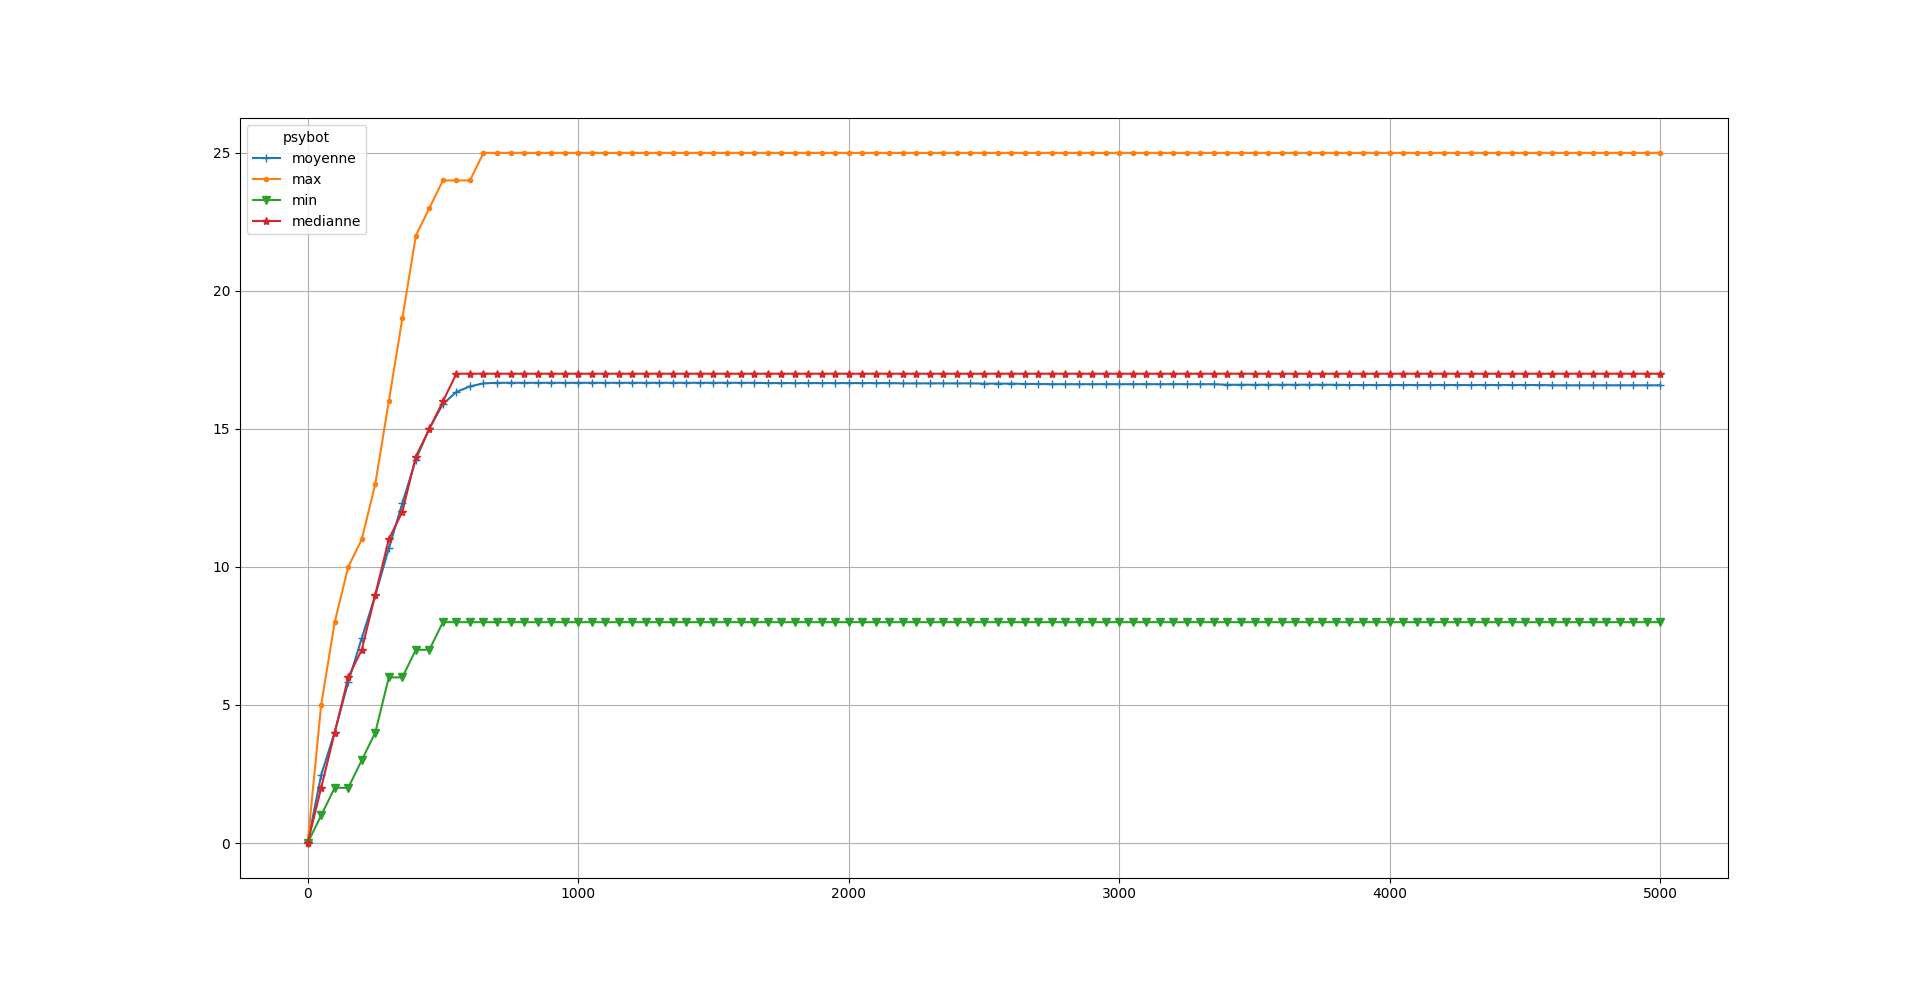

Source data for this figure (header and first rows):
0; 50; 100; 150; 200; 250; 300; 350; 400; 450; 500; 550; 600; 650; 700; 750; 800; 850; 900; 950; 1000; 1050; 1100; 1150
0; 3; 4; 5; 7; 8; 9; 10; 12; 14; 16; 16; 16; 16; 16; 16; 16; 16; 16; 16; 16; 16; 16; 16
0; 2; 4; 7; 7; 9; 11; 13; 14; 15; 17; 17; 17; 17; 17; 17; 17; 17; 17; 17; 17; 17; 17; 17
0; 1; 4; 5; 5; 7; 8; 8; 10; 11; 13; 13; 13; 13; 13; 13; 13; 13; 13; 13; 13; 13; 13; 13
0; 4; 4; 5; 7; 8; 8; 9; 10; 10; 10; 11; 11; 11; 11; 11; 11; 11; 11; 11; 11; 11; 11; 11
0; 2; 3; 6; 8; 8; 9; 11; 11; 12; 13; 13; 13; 13; 13; 13; 13; 13; 13; 13; 13; 13; 13; 13
0; 1; 4; 5; 7; 9; 12; 14; 15; 15; 15; 15; 15; 15; 15; 15; 15; 15; 15; 15; 15; 15; 15; 15
0; 2; 5; 7; 10; 11; 13; 14; 16; 18; 19; 19; 19; 19; 19; 19; 19; 19; 19; 19; 19; 19; 19; 19
0; 3; 4; 6; 6; 9; 11; 14; 15; 15; 16; 16; 16; 16; 16; 16; 16; 16; 16; 16; 16; 16; 16; 16
0; 2; 3; 5; 7; 9; 11; 15; 15; 16; 16; 16; 16; 16; 16; 16; 16; 16; 16; 16; 16; 16; 16; 16
0; 2; 2; 4; 7; 7; 8; 10; 11; 11; 11; 12; 12; 12; 12; 12; 12; 12; 12; 12; 12; 12; 12; 12
0; 3; 4; 6; 8; 9; 10; 12; 14; 15; 15; 15; 15; 15; 15; 15; 15; 15; 15; 15; 15; 15; 15; 15
0; 3; 5; 7; 8; 9; 11; 12; 12; 12; 13; 13; 13; 13; 13; 13; 13; 13; 13; 13; 13; 13; 13; 13
0; 3; 5; 5; 8; 9; 10; 10; 13; 14; 15; 16; 16; 16; 16; 16; 16; 16; 16; 16; 16; 16; 16; 16
0; 1; 2; 5; 7; 8; 8; 10; 10; 11; 11; 12; 12; 12; 12; 12; 12; 12; 12; 12; 12; 12; 12; 12
0; 3; 7; 9; 11; 13; 14; 16; 19; 20; 20; 20; 20; 21; 21; 21; 21; 21; 21; 21; 21; 21; 21; 21
0; 2; 5; 7; 8; 8; 11; 13; 15; 16; 17; 17; 17; 17; 17; 17; 17; 17; 17; 17; 17; 17; 17; 17
0; 3; 5; 8; 11; 12; 12; 14; 17; 17; 18; 18; 18; 18; 18; 18; 18; 18; 18; 18; 18; 18; 18; 18
0; 2; 2; 3; 5; 7; 7; 7; 8; 10; 10; 11; 11; 11; 11; 11; 11; 11; 11; 11; 11; 11; 11; 11
0; 3; 6; 8; 10; 10; 11; 14; 16; 16; 16; 16; 16; 17; 17; 17; 17; 17; 17; 17; 17; 17; 17; 17
0; 4; 4; 7; 8; 10; 12; 13; 14; 15; 16; 17; 18; 19; 19; 19; 19; 19; 19; 19; 19; 19; 19; 19
0; 4; 6; 9; 11; 12; 13; 15; 16; 16; 17; 17; 18; 18; 18; 18; 18; 18; 18; 18; 18; 18; 18; 18
0; 2; 5; 5; 7; 7; 9; 11; 11; 12; 13; 14; 14; 14; 14; 14; 14; 14; 14; 14; 14; 14; 14; 14
0; 2; 4; 5; 7; 8; 10; 11; 14; 15; 16; 17; 17; 17; 17; 17; 17; 17; 17; 17; 17; 17; 17; 17
0; 2; 3; 4; 6; 7; 8; 9; 10; 10; 12; 12; 12; 12; 12; 12; 12; 12; 12; 12; 12; 12; 12; 12
0; 3; 5; 8; 8; 10; 14; 16; 17; 18; 19; 19; 19; 19; 19; 19; 19; 19; 19; 19; 19; 19; 19; 19
0; 2; 2; 2; 3; 4; 6; 6; 7; 7; 8; 8; 8; 8; 8; 8; 8; 8; 8; 8; 8; 8; 8; 8
0; 2; 4; 6; 6; 7; 10; 10; 13; 15; 16; 17; 18; 18; 18; 18; 18; 18; 18; 18; 18; 18; 18; 18
0; 2; 4; 6; 8; 9; 10; 13; 14; 15; 17; 18; 18; 18; 18; 18; 18; 18; 18; 18; 18; 18; 18; 18
0; 1; 3; 3; 5; 7; 9; 12; 13; 15; 16; 19; 20; 21; 21; 21; 21; 21; 21; 21; 21; 21; 21; 21
0; 1; 2; 2; 5; 8; 10; 11; 12; 14; 16; 18; 18; 18; 18; 18; 18; 18; 18; 18; 18; 18; 18; 18
0; 2; 4; 5; 6; 7; 9; 12; 12; 13; 14; 14; 14; 14; 14; 14; 14; 14; 14; 14; 14; 14; 14; 14
0; 2; 4; 6; 8; 9; 10; 11; 12; 13; 14; 14; 15; 15; 15; 15; 15; 15; 15; 15; 15; 15; 15; 15
0; 2; 4; 7; 10; 11; 12; 12; 14; 16; 17; 17; 17; 17; 17; 17; 17; 17; 17; 17; 17; 17; 17; 17
0; 4; 6; 7; 8; 9; 11; 12; 14; 14; 15; 15; 15; 15; 15; 15; 15; 15; 15; 15; 15; 15; 15; 15
0; 4; 6; 8; 10; 11; 13; 15; 16; 19; 19; 20; 20; 20; 20; 20; 20; 20; 20; 20; 20; 20; 20; 20
0; 4; 8; 9; 10; 13; 14; 16; 18; 18; 20; 20; 20; 20; 20; 20; 20; 20; 20; 20; 20; 20; 20; 20
0; 4; 5; 8; 10; 12; 12; 13; 15; 16; 16; 16; 16; 16; 16; 16; 16; 16; 16; 16; 16; 16; 16; 16
0; 3; 4; 4; 5; 6; 7; 9; 10; 13; 15; 16; 16; 16; 16; 16; 16; 16; 16; 16; 16; 16; 16; 16
0; 4; 5; 8; 10; 11; 12; 13; 15; 16; 16; 16; 16; 16; 16; 16; 16; 16; 16; 16; 16; 16; 16; 16
0; 2; 4; 6; 9; 11; 13; 15; 16; 17; 18; 18; 18; 18; 18; 18; 18; 18; 18; 18; 18; 18; 18; 18
0; 2; 3; 3; 5; 6; 7; 10; 12; 12; 12; 13; 13; 13; 13; 13; 13; 13; 13; 13; 13; 13; 13; 13
0; 1; 2; 5; 6; 8; 9; 10; 12; 14; 15; 16; 20; 22; 23; 23; 23; 23; 23; 23; 23; 23; 23; 23
0; 3; 4; 4; 5; 6; 9; 11; 12; 14; 15; 16; 17; 17; 17; 17; 17; 17; 17; 17; 17; 17; 17; 17
0; 3; 5; 7; 8; 10; 12; 12; 13; 13; 15; 17; 17; 17; 17; 17; 17; 17; 17; 17; 17; 17; 17; 17
0; 4; 7; 10; 10; 11; 13; 15; 16; 17; 19; 19; 19; 19; 19; 19; 19; 19; 19; 19; 19; 19; 19; 19
0; 4; 5; 7; 9; 13; 16; 19; 22; 23; 24; 24; 24; 25; 25; 25; 25; 25; 25; 25; 25; 25; 25; 25
0; 2; 4; 7; 9; 12; 15; 16; 19; 22; 24; 24; 24; 24; 24; 24; 24; 24; 24; 24; 24; 24; 24; 24
0; 3; 5; 6; 9; 12; 13; 15; 18; 21; 22; 23; 24; 25; 25; 25; 25; 25; 25; 25; 25; 25; 25; 25
0; 3; 5; 8; 9; 10; 12; 13; 14; 14; 16; 17; 17; 17; 17; 17; 17; 17; 17; 17; 17; 17; 17; 17
0; 2; 3; 6; 7; 9; 13; 16; 17; 18; 19; 21; 23; 23; 23; 23; 23; 23; 23; 23; 23; 23; 23; 23
0; 1; 2; 3; 5; 6; 7; 8; 11; 12; 12; 12; 12; 12; 12; 12; 12; 12; 12; 12; 12; 12; 12; 12
0; 1; 3; 4; 7; 8; 10; 11; 13; 13; 14; 14; 14; 14; 14; 14; 14; 14; 14; 14; 14; 14; 14; 14
0; 2; 3; 4; 5; 7; 9; 10; 13; 13; 13; 13; 13; 13; 13; 13; 13; 13; 13; 13; 13; 13; 13; 13
0; 1; 2; 3; 5; 8; 9; 11; 13; 15; 16; 16; 16; 16; 16; 16; 16; 16; 16; 16; 16; 16; 16; 16
0; 3; 6; 8; 9; 10; 10; 13; 14; 17; 17; 17; 17; 17; 17; 17; 17; 17; 17; 17; 17; 17; 17; 17
0; 1; 2; 5; 7; 8; 10; 12; 15; 16; 17; 17; 17; 17; 17; 17; 17; 17; 17; 17; 17; 17; 17; 17
0; 4; 5; 6; 7; 8; 10; 13; 14; 15; 15; 15; 15; 15; 15; 15; 15; 15; 15; 15; 15; 15; 15; 15
0; 2; 5; 7; 7; 8; 9; 10; 10; 12; 12; 12; 13; 13; 13; 13; 13; 13; 13; 13; 13; 13; 13; 13
0; 2; 2; 5; 5; 8; 10; 14; 16; 16; 16; 16; 16; 16; 16; 16; 16; 16; 16; 16; 16; 16; 16; 16
0; 2; 2; 3; 4; 7; 9; 11; 14; 15; 17; 18; 18; 18; 18; 18; 18; 18; 18; 18; 18; 18; 18; 18
... 40 more rows
